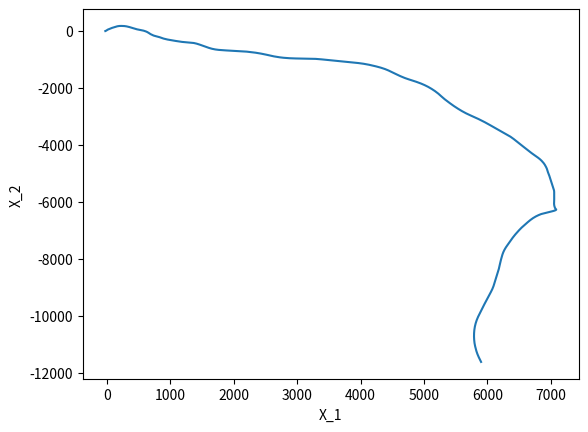

Write Python code to recreate this figure. (Note: this script raises an exception after producing the figure.)
import numpy as np
import scipy.stats
import matplotlib.pyplot as plt
import random

random.seed(23)

############ PROBLEM 1 ############

# Parameters
m = 600
dt = 0.5
alpha = 0.6
sigma = 0.5
P = np.array([[16,1,1,1,1],
              [1,16,1,1,1],
              [1,1,16,1,1],
              [1,1,1,16,1],
              [1,1,1,1,16]]) / 20
Phi = np.block([[np.array([[1, dt, (dt**2)/2],
                            [0, 1, dt],
                            [0, 0, alpha]]), np.zeros((3, 3))],
                [np.zeros((3, 3)), np.array([[1, dt, (dt**2)/2],
                                               [0, 1, dt],
                                               [0, 0, alpha]])]])
Psi_Z = np.block([[np.array([(dt**2)/2, dt, 0]).reshape(-1, 1), np.zeros((3, 1))],
                   [np.zeros((3, 1)), np.array([(dt**2)/2, dt, 0]).reshape(-1, 1)]])
Psi_W = np.block([[np.array([(dt**2)/2, dt, 1]).reshape(-1, 1), np.zeros((3, 1))],
                   [np.zeros((3, 1)), np.array([(dt**2)/2, dt, 1]).reshape(-1, 1)]])


# Evolution of the Markov chain Z
def markov_chain(m,P,x0):
    X=np.zeros(m,dtype=np.int64) #on indique que X contiendra seulement des entiers.
    X[0]=x0
    for k in range(m-1):
        X[k+1] = np.random.choice(a=range(len(P)), p=P[X[k],:])
    return X

z0 = random.randint(0, 4)
Z_index = markov_chain(m,P,z0)
Z_state= np.array([[0, 0], [3.5, 0], [0, 3.5], [0, -3.5], [-3.5, 0]])
Z_sim = np.zeros((2, m))
for n in range(m):
    Z_sim[:, n] = Z_state[Z_index[n], :]
    
# Evolution of X
X_sim = np.zeros((6, m))
X_sim[:, 0] = np.random.multivariate_normal(mean=np.zeros(6), cov=np.diag([500, 5, 5, 200, 5, 5]))

for n in range(m-1):
    W = np.random.multivariate_normal(mean=np.zeros(2), cov=sigma**2*np.eye(2))
    X_sim[:,n+1] = Phi @ X_sim[:,n] +  Psi_Z @ Z_sim[:,n] + Psi_W @ W
  
# Plot the trajectory  
plt.figure()
plt.plot(X_sim[0, :], X_sim[3, :])
plt.xlabel('X_1')
plt.ylabel('X_2')
plt.show()

############ PROBLEM 3 ############

# Load data
pos_vec_file = open('stations.txt', "r")
Y_file = open('RSSI-measurements.txt', "r")

# Parameters
m = 501
dt = 0.5
alpha = 0.6
sigma = 0.5
N = 10000
v = 90
eta = 3
zeta = 1.5
P = np.array([[16,1,1,1,1],
              [1,16,1,1,1],
              [1,1,16,1,1],
              [1,1,1,16,1],
              [1,1,1,1,16]]) / 20
Phi = np.block([[np.array([[1, dt, (dt**2)/2],
                            [0, 1, dt],
                            [0, 0, alpha]]), np.zeros((3, 3))],
                [np.zeros((3, 3)), np.array([[1, dt, (dt**2)/2],
                                               [0, 1, dt],
                                               [0, 0, alpha]])]])
Psi_Z = np.block([[np.array([(dt**2)/2, dt, 0]).reshape(-1, 1), np.zeros((3, 1))],
                   [np.zeros((3, 1)), np.array([(dt**2)/2, dt, 0]).reshape(-1, 1)]])
Psi_W = np.block([[np.array([(dt**2)/2, dt, 1]).reshape(-1, 1), np.zeros((3, 1))],
                   [np.zeros((3, 1)), np.array([(dt**2)/2, dt, 1]).reshape(-1, 1)]])

Z_state= np.array([[0, 0], [3.5, 0], [0, 3.5], [0, -3.5], [-3.5, 0]])

# Data processing
Y = np.zeros((6,m))
c_l = 0
for l in Y_file:
    line = l.split(",")
    for k in range(m):
        Y[c_l,k] = float(line[k])
    c_l += 1

pos_vec = np.zeros((2,6))
c_l = 0
for l in pos_vec_file:
    line = l.split(",")
    for k in range(6):
        pos_vec[c_l,k] = float(line[k])
    c_l += 1

# Sequential importance sampling
tau = np.zeros((2, m))  # vector of estimates

def value(x,y,l):
    return y[l]-v+10*eta*np.log10(np.sqrt((x[0]-pos_vec[0,l])**2 + (x[3]-pos_vec[1,l])**2))

def exp_and_normalize(log_w):
    # with implementation to avoid underflow after the exponential
    L = np.max(log_w)
    w = np.exp(log_w - L)
    return w/np.sum(w)

# Initialization of the particles, weights and estimates
part = np.random.multivariate_normal(mean=np.zeros(6), cov=np.diag([500, 5, 5, 200, 5, 5]),size=N).T
log_wgt_SIS = np.zeros((N,m))
normalized_wgt_SIS = np.zeros((N,m))
log_wgt_SIS[:,0] = np.sum(np.array([scipy.stats.norm.logpdf(value(part,Y[:,0],l), 0, zeta) for l in range(6)]), axis=0)
normalized_wgt_SIS[:,0] = exp_and_normalize(log_wgt_SIS[:,0])
tau[0, 0] = np.sum(part[0, :]*normalized_wgt_SIS[:,0])
tau[1 ,0] = np.sum(part[3, :]*normalized_wgt_SIS[:,0])

# functions for the markov chain Z
def indexx(x):
    return np.random.choice(a=range(len(P)), p=P[x,:])

def ind_to_state(ind):
    return Z_state[ind]

#Initialization of the markov chain Z
rng = np.random.default_rng()
Z_index = rng.integers(0,5,size=N)
Z = ind_to_state(Z_index).T

# Propagation 
for k in range(1,m):
    part = np.dot(Phi,part) + np.dot(Psi_Z,Z) + np.dot(Psi_W,np.random.multivariate_normal(mean=np.zeros(2), cov=sigma**2*np.eye(2), size=N).T)
    log_wgt_SIS[:,k] = np.sum(np.array([scipy.stats.norm.logpdf(value(part,Y[:,k],l), 0, zeta) for l in range(6)]),axis=0) + log_wgt_SIS[:, k-1]
    normalized_wgt_SIS[:,k] = exp_and_normalize(log_wgt_SIS[:,k])
    tau[0, k] = np.sum(part[0, :]*normalized_wgt_SIS[:,k])
    tau[1 ,k] = np.sum(part[3, :]*normalized_wgt_SIS[:,k])
    Z_index = np.array([indexx(Z_index[l]) for l in range(N)])
    Z = ind_to_state(Z_index).T

# Compute the ESS at different times
m_vector = [10, 50, 100, 200, 500]
CV_square = np.array([N*np.sum((normalized_wgt_SIS[:,m]-1/N)**2) for m in m_vector])
ESS = N/(1+CV_square)
print(ESS)

# Plot the trajectory of the estimates
plt.figure()
plt.plot(tau[0, :], tau[1, :], '*')
plt.plot(pos_vec[0, :], pos_vec[1, :], '*', color='black')
plt.xlabel('x1')
plt.ylabel('x2')
plt.show()

# Plot the importance-weight distribution
plt.figure()
bin_pos = np.linspace(-400,0,20)
H = bin_pos
plt.hist([log_wgt_SIS[:,m] for m in m_vector], 
         label=['m = '+str(m) for m in m_vector], bins=30) 
plt.legend()
plt.xlabel('Importance weights (natural logarithm)')
plt.ylabel('Absolute frequency')
plt.title('Importance-weight distribution SIS')
plt.show()


############ PROBLEM 4 ############

# Load data
pos_vec_file = open('stations.txt', "r")
Y_file = open('RSSI-measurements.txt', "r")

# Parameters
m = 501
dt = 0.5
alpha = 0.6
sigma = 0.5
N = 10000
v = 90
eta = 3
zeta = 1.5
P = np.array([[16,1,1,1,1],
              [1,16,1,1,1],
              [1,1,16,1,1],
              [1,1,1,16,1],
              [1,1,1,1,16]]) / 20
Phi = np.block([[np.array([[1, dt, (dt**2)/2],
                            [0, 1, dt],
                            [0, 0, alpha]]), np.zeros((3, 3))],
                [np.zeros((3, 3)), np.array([[1, dt, (dt**2)/2],
                                               [0, 1, dt],
                                               [0, 0, alpha]])]])
Psi_Z = np.block([[np.array([(dt**2)/2, dt, 0]).reshape(-1, 1), np.zeros((3, 1))],
                   [np.zeros((3, 1)), np.array([(dt**2)/2, dt, 0]).reshape(-1, 1)]])
Psi_W = np.block([[np.array([(dt**2)/2, dt, 1]).reshape(-1, 1), np.zeros((3, 1))],
                   [np.zeros((3, 1)), np.array([(dt**2)/2, dt, 1]).reshape(-1, 1)]])

Z_state= np.array([[0, 0], [3.5, 0], [0, 3.5], [0, -3.5], [-3.5, 0]])

# Data processing
Y = np.zeros((6,m))
c_l = 0
for l in Y_file:
    line = l.split(",")
    for k in range(m):
        Y[c_l,k] = float(line[k])
    c_l += 1

pos_vec = np.zeros((2,6))
c_l = 0
for l in pos_vec_file:
    line = l.split(",")
    for k in range(6):
        pos_vec[c_l,k] = float(line[k])
    c_l += 1

# Sequential importance sampling
tau = np.zeros((2, m))  # vector of estimates
    
def value(x,y,l):
    return y[l]-v+10*eta*np.log10(np.sqrt((x[0]-pos_vec[0,l])**2 + (x[3]-pos_vec[1,l])**2))

# Initialization of the particles, weights and estimates
part = np.random.multivariate_normal(mean=np.zeros(6), cov=np.diag([500, 5, 5, 200, 5, 5]),size=N).T
wgt_SISR = np.zeros((N,m))
wgt_SISR[:,0] = np.prod(np.array([scipy.stats.norm.pdf(value(part,Y[:,0],l), 0, zeta) for l in range(6)]), axis=0)
tau[0, 0] = np.sum(part[0, :]*wgt_SISR[:,0])
tau[1 ,0] = np.sum(part[3, :]*wgt_SISR[:,0])


# functions for the Markov chain Z

def indexx(x):
    return np.random.choice(a=range(len(P)), p=P[x,:])

def ind_to_state(ind):
    return Z_state[ind]

# Initialization of the Markov chain Z
rng = np.random.default_rng()
Z_index = rng.integers(0,5,size=N)
Z = ind_to_state(Z_index).T

# Initialization of the most probable state
Z_maxoccur = np.zeros(m)
Z_maxoccur[0] = np.argmax(np.bincount(Z_index, minlength=5))

# Propagation
for k in range(1,m):
    ind = np.random.choice(a=range(len(wgt_SISR)), size=N, replace=True, p=wgt_SISR[:,k-1]/np.sum(wgt_SISR[:,k-1]))
    part = part[:,ind]
    part = np.dot(Phi,part) + np.dot(Psi_Z,Z) + np.dot(Psi_W,np.random.multivariate_normal(mean=np.zeros(2), cov=sigma**2*np.eye(2), size=N).T) 
    wgt_SISR[:,k] = np.prod(np.array([scipy.stats.norm.pdf(value(part,Y[:,k],l), 0, zeta) for l in range(6)]),axis=0)
    tau[0, k] = np.sum(part[0, :]*wgt_SISR[:,k])/np.sum(wgt_SISR[:,k])
    tau[1 ,k] = np.sum(part[3, :]*wgt_SISR[:,k])/np.sum(wgt_SISR[:,k])
    Z_index = np.array([indexx(Z_index[l]) for l in range(N)])
    Z = ind_to_state(Z_index).T
    Z_maxoccur[k] = np.argmax(np.bincount(Z_index, minlength=5))
    
# Plot the trajectory of the estimates
plt.figure()
plt.plot(tau[0, :], tau[1, :], '*')
plt.plot(pos_vec[0, :], pos_vec[1, :], '*', color='black')
plt.xlabel('x1')
plt.ylabel('x2')
plt.show()

# Plot the importance-weight distribution
plt.figure()
m_vector = [10, 50, 100, 200, 500]
bin_pos = np.linspace(-400,0,20)
H = bin_pos
plt.hist([np.log(wgt_SISR[:,m]) for m in m_vector], 
         label=['m = '+str(m) for m in m_vector], bins=30) 
plt.legend()
plt.xlabel('Importance weights (natural logarithm)')
plt.ylabel('Absolute frequency')
plt.title('Importance-weight distribution SISR')
plt.show()

# Plot the most probable state over time
plt.figure()
plt.plot(np.arange(0,m),Z_maxoccur,'o')
plt.xlabel('Time')
plt.ylabel('Most Probable State')
plt.title('Most Probable State over Time')
plt.xticks(np.arange(0, m, step=50))
plt.yticks(np.arange(0, 5))
plt.grid(True)
plt.show()


############ PROBLEM 5 ############

# Load data
pos_vec_file = open('stations.txt', "r")
Y_file = open('RSSI-measurements-unknown-sigma.txt', "r")

# Parameters
m = 501
dt = 0.5
alpha = 0.6
sigma = 0.5
N = 10000
v = 90
eta = 3
P = np.array([[16,1,1,1,1],
              [1,16,1,1,1],
              [1,1,16,1,1],
              [1,1,1,16,1],
              [1,1,1,1,16]]) / 20
Phi = np.block([[np.array([[1, dt, (dt**2)/2],
                            [0, 1, dt],
                            [0, 0, alpha]]), np.zeros((3, 3))],
                [np.zeros((3, 3)), np.array([[1, dt, (dt**2)/2],
                                               [0, 1, dt],
                                               [0, 0, alpha]])]])
Psi_Z = np.block([[np.array([(dt**2)/2, dt, 0]).reshape(-1, 1), np.zeros((3, 1))],
                   [np.zeros((3, 1)), np.array([(dt**2)/2, dt, 0]).reshape(-1, 1)]])
Psi_W = np.block([[np.array([(dt**2)/2, dt, 1]).reshape(-1, 1), np.zeros((3, 1))],
                   [np.zeros((3, 1)), np.array([(dt**2)/2, dt, 1]).reshape(-1, 1)]])

Z_state= np.array([[0, 0], [3.5, 0], [0, 3.5], [0, -3.5], [-3.5, 0]])


# Data processing
Y = np.zeros((6,m))
c_l = 0
for l in Y_file:
    line = l.split(",")
    for k in range(m):
        Y[c_l,k] = float(line[k])
    c_l += 1

pos_vec = np.zeros((2,6))
c_l = 0
for l in pos_vec_file:
    line = l.split(",")
    for k in range(6):
        pos_vec[c_l,k] = float(line[k])
    c_l += 1

# Sequential importance sampling for a zeta value
def SISR(zeta, plot=False):
    tau = np.zeros((2, m))  # vector of estimates
        
    def value(x,y,l):
        return y[l]-v+10*eta*np.log10(np.sqrt((x[0]-pos_vec[0,l])**2 + (x[3]-pos_vec[1,l])**2))

    # Initialization of the particles, weights and estimates
    part = np.random.multivariate_normal(mean=np.zeros(6), cov=np.diag([500, 5, 5, 200, 5, 5]),size=N).T
    wgt_SISR = np.zeros((N,m))
    wgt_SISR[:,0] = np.prod(np.array([scipy.stats.norm.pdf(value(part,Y[:,0],l), 0, zeta) for l in range(6)]), axis=0)
    tau[0, 0] = np.sum(part[0, :]*wgt_SISR[:,0])
    tau[1 ,0] = np.sum(part[3, :]*wgt_SISR[:,0])

    # functions for the Markov chain Z
    def indexx(x):
        return np.random.choice(a=range(len(P)), p=P[x,:])
    
    def ind_to_state(ind):
        return Z_state[ind]
    
    # Initialization of the markov chain Z
    rng = np.random.default_rng()
    Z_index = rng.integers(0,5,size=N)
    Z = ind_to_state(Z_index).T

    # Propagation
    for k in range(1,m):
        ind = np.random.choice(a=range(len(wgt_SISR)), size=N, replace=True, p=wgt_SISR[:,k-1]/np.sum(wgt_SISR[:,k-1]))
        part = part[:,ind]
        part = np.dot(Phi,part) + np.dot(Psi_Z,Z) + np.dot(Psi_W,np.random.multivariate_normal(mean=np.zeros(2), cov=sigma**2*np.eye(2), size=N).T)
        wgt_SISR[:,k] = np.prod(np.array([scipy.stats.norm.pdf(value(part,Y[:,k],l), 0, zeta) for l in range(6)]),axis=0)
        tau[0, k] = np.sum(part[0, :]*wgt_SISR[:,k])/np.sum(wgt_SISR[:,k])
        tau[1 ,k] = np.sum(part[3, :]*wgt_SISR[:,k])/np.sum(wgt_SISR[:,k])
        Z_index = np.array([indexx(Z_index[l]) for l in range(N)])
        Z = ind_to_state(Z_index).T
    
    # Compute the estimate of the likelihood 
    Omega_list = np.sum(wgt_SISR, axis=0)
    C_N_SISR = (1/N**(m))*np.prod(Omega_list)
    
    # Plot the trajectory of the estimates
    if plot:
        plt.figure()
        plt.plot(tau[0, :], tau[1, :], '*')
        plt.plot(pos_vec[0, :], pos_vec[1, :], '*', color='black')
        plt.xlabel('x1')
        plt.ylabel('x2')
        plt.show()
    
    # Return the estimate of the normalized log likelihood
    return np.log(C_N_SISR)/m
